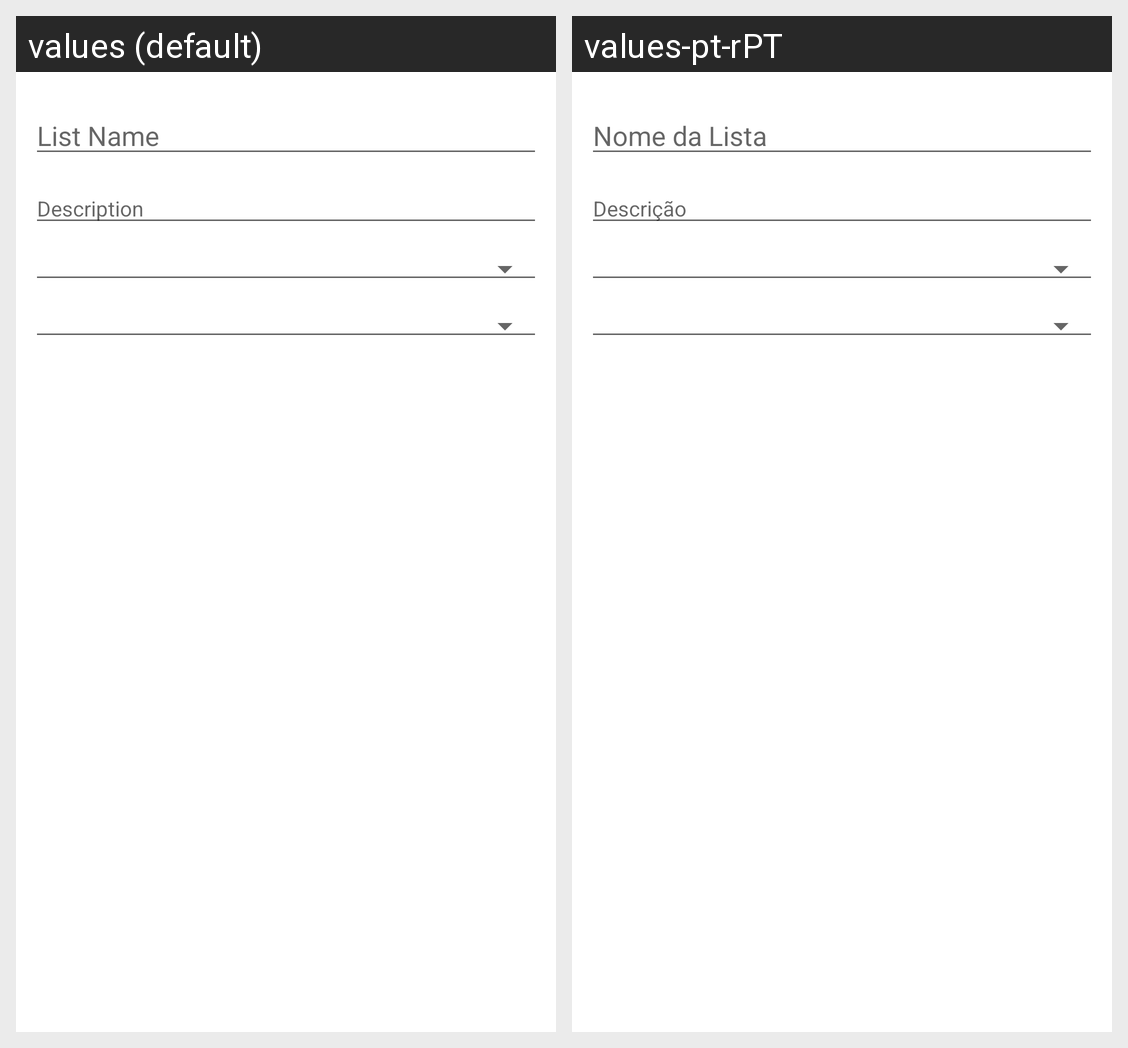

Locale-by-locale string values for the Android screen shown in this grid:
Android screen res/layout/dialog_create_list.xml rendered under 2 locales, left to right: values (default), values-pt-rPT. Device: Nexus 5 (rendered at 1080×1920; each locale shown at half size, 540×960, under a caption strip naming it); theme Theme.ShopIST.
Strings drawn on this screen, with the default value and each locale's value (text and hints the layout hard-codes, and strings that could not be matched under every locale, appear in the picture but are not listed):

list_name
  values: List Name
  values-pt-rPT: Nome da Lista

description
  values: Description
  values-pt-rPT: Descrição
